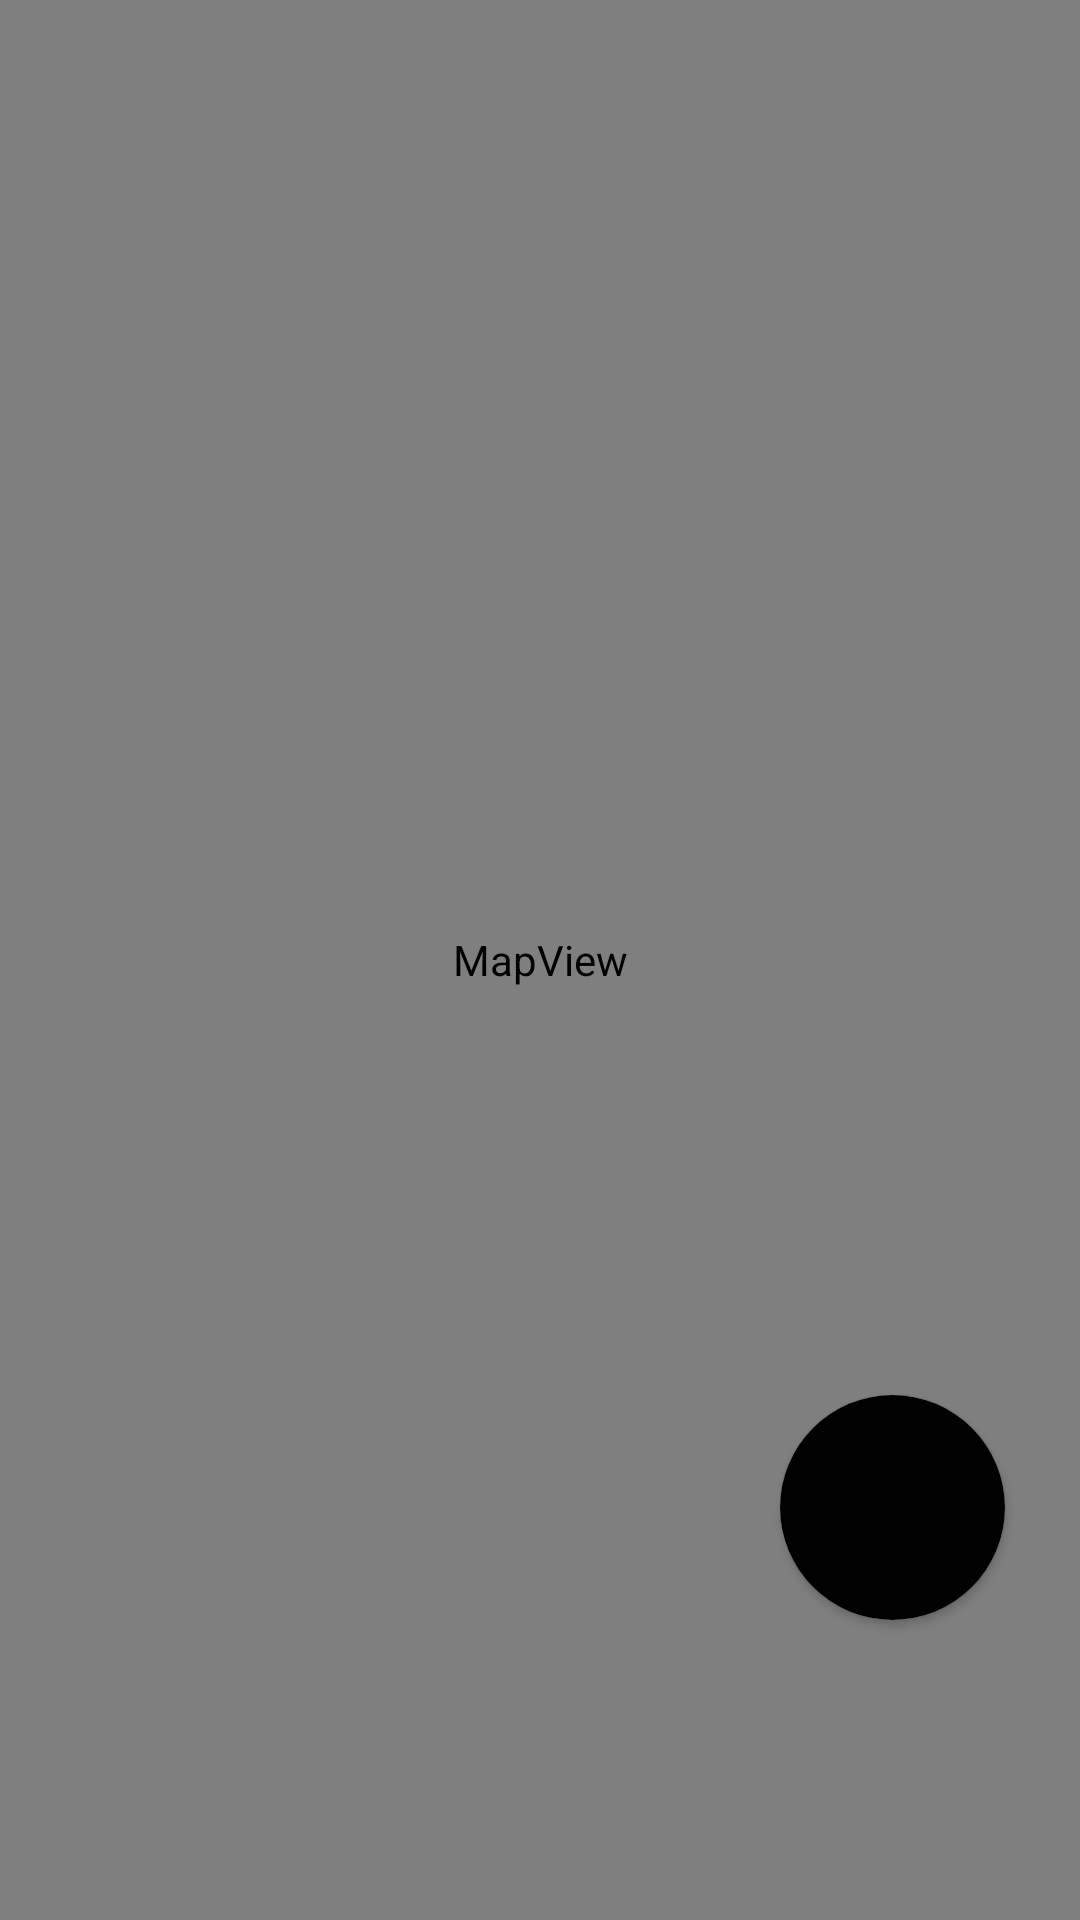

Reconstruct the res/layout file that produces this screen, plus the resources it refers to.
<!-- AndroidManifest.xml: application theme Theme.OSM -->
<!-- res/layout/activity_main.xml -->
<?xml version="1.0" encoding="utf-8"?>
<androidx.constraintlayout.widget.ConstraintLayout xmlns:android="http://schemas.android.com/apk/res/android"
    xmlns:app="http://schemas.android.com/apk/res-auto"
    xmlns:tools="http://schemas.android.com/tools"
    android:layout_width="match_parent"
    android:layout_height="match_parent"
    tools:context=".OSM_Activity">

        <org.osmdroid.views.MapView
            android:id="@+id/mapView"
            android:layout_width="match_parent"
            android:layout_height="match_parent"
            android:clickable="true"
            android:contentDescription="@string/mapView"
            android:focusable="true"
            app:layout_constraintBottom_toBottomOf="parent"
            app:layout_constraintEnd_toEndOf="parent"
            app:layout_constraintHorizontal_bias="0.0"
            app:layout_constraintStart_toStartOf="parent"
            app:layout_constraintTop_toTopOf="parent"
            app:layout_constraintVertical_bias="1.0">

        </org.osmdroid.views.MapView>

        <androidx.cardview.widget.CardView
            android:id="@+id/cardView"
            android:layout_width="wrap_content"
            android:layout_height="wrap_content"
            android:layout_marginEnd="25dp"
            android:layout_marginBottom="100dp"
            app:cardCornerRadius="45sp"
            app:layout_constraintBottom_toBottomOf="@+id/mapView"
            app:layout_constraintEnd_toEndOf="parent">

                <ImageView
                    android:id="@+id/navigation_id"
                    android:layout_width="75dp"
                    android:layout_height="75dp"
                    android:background="#000000"
                    app:srcCompat="@drawable/round_navigation_white_48" />
        </androidx.cardview.widget.CardView>

        <ImageView
            android:id="@+id/centericon_id"
            android:layout_width="wrap_content"
            android:layout_height="wrap_content"
            android:layout_marginBottom="48dp"
            android:visibility="gone"
            app:layout_constraintBottom_toBottomOf="parent"
            app:layout_constraintEnd_toEndOf="parent"
            app:layout_constraintStart_toStartOf="@+id/mapView"
            app:layout_constraintTop_toTopOf="parent"
            app:srcCompat="@drawable/marker_default" />

        <androidx.constraintlayout.widget.Guideline
            android:id="@+id/guideline"
            android:layout_width="0dp"
            android:layout_height="0dp"
            android:orientation="horizontal"
            android:visibility="gone"
            app:layout_constraintGuide_begin="329dp" />

        <LinearLayout
            android:id="@+id/choosestartpoint_id"
            android:layout_width="match_parent"
            android:layout_height="0dp"
            android:animateLayoutChanges="true"
            android:background="@drawable/background"
            android:gravity="center"
            android:orientation="vertical"
            android:visibility="gone"
            app:layout_constraintEnd_toEndOf="parent"
            app:layout_constraintStart_toStartOf="parent"
            app:layout_constraintTop_toTopOf="@+id/mapView">

                <TextView
                    android:id="@+id/textView"
                    android:layout_width="match_parent"
                    android:layout_height="wrap_content"
                    android:layout_marginTop="10dp"
                    android:layout_marginBottom="10dp"
                    android:gravity="center"
                    android:text="مبدا را انتخاب کنید"
                    android:textColor="#000000"
                    android:textSize="20sp"
                    android:textStyle="bold" />

                <Button
                    android:id="@+id/choosestartpoint_btn_id"
                    android:layout_width="match_parent"
                    android:layout_height="wrap_content"
                    android:layout_marginLeft="10dp"
                    android:layout_marginRight="10dp"
                    android:insetTop="0dp"
                    android:insetBottom="0dp"
                    android:text="تایید"
                    android:textSize="20sp"
                    android:textStyle="bold" />
        </LinearLayout>

        <LinearLayout
            android:id="@+id/chooseendpoint_id"
            android:layout_width="match_parent"
            android:layout_height="0dp"
            android:animateLayoutChanges="true"
            android:background="@drawable/background"
            android:gravity="center"
            android:orientation="vertical"
            android:visibility="gone"
            app:layout_constraintEnd_toEndOf="parent"
            app:layout_constraintStart_toStartOf="parent"
            app:layout_constraintTop_toTopOf="@+id/mapView">

                <TextView
                    android:id="@+id/textView1"
                    android:layout_width="match_parent"
                    android:layout_height="wrap_content"
                    android:layout_marginTop="10dp"
                    android:layout_marginBottom="10dp"
                    android:gravity="center"
                    android:text="مقصد را انتخاب کنید"
                    android:textColor="#000000"
                    android:textSize="20sp"
                    android:textStyle="bold" />

                <Button
                    android:id="@+id/chooseendpoint_btn_id"
                    android:layout_width="match_parent"
                    android:layout_height="wrap_content"
                    android:layout_marginLeft="10dp"
                    android:layout_marginRight="10dp"
                    android:insetTop="0dp"
                    android:insetBottom="0dp"
                    android:text="تایید"
                    android:textSize="20sp"
                    android:textStyle="bold" />
        </LinearLayout>

        <ProgressBar
            android:id="@+id/progressBar"
            style="?android:attr/progressBarStyle"
            android:layout_width="wrap_content"
            android:layout_height="wrap_content"
            android:visibility="gone"
            app:layout_constraintEnd_toEndOf="parent"
            app:layout_constraintStart_toStartOf="parent"
            app:layout_constraintTop_toTopOf="parent" />


</androidx.constraintlayout.widget.ConstraintLayout>
<!-- resources referenced by this layout -->
<resources>
  <!-- drawable background (drawable) -->
  <?xml version="1.0" encoding="utf-8"?>
  <shape xmlns:android="http://schemas.android.com/apk/res/android" android:shape="rectangle" >
      <corners
          android:topLeftRadius="0dp"
          android:topRightRadius="0dp"
          android:bottomLeftRadius="30dp"
          android:bottomRightRadius="30dp"
          />
      <gradient
          android:angle="45"
          android:centerX="35%"
          android:centerColor="#FFFFFF"
          android:startColor="#FFFFFF"
          android:endColor="#FFFFFF"
          android:type="linear"
          />
      <padding
          android:left="0dp"
          android:top="0dp"
          android:right="0dp"
          android:bottom="0dp"
          />
  
  
  
  
  </shape>
  <string name="mapView">MapView</string>
  <style name="Theme.OSM" parent="Base.Theme.OSM" />
  <style name="Base.Theme.OSM" parent="Theme.Material3.DayNight.NoActionBar">
          
          
      </style>
</resources>
